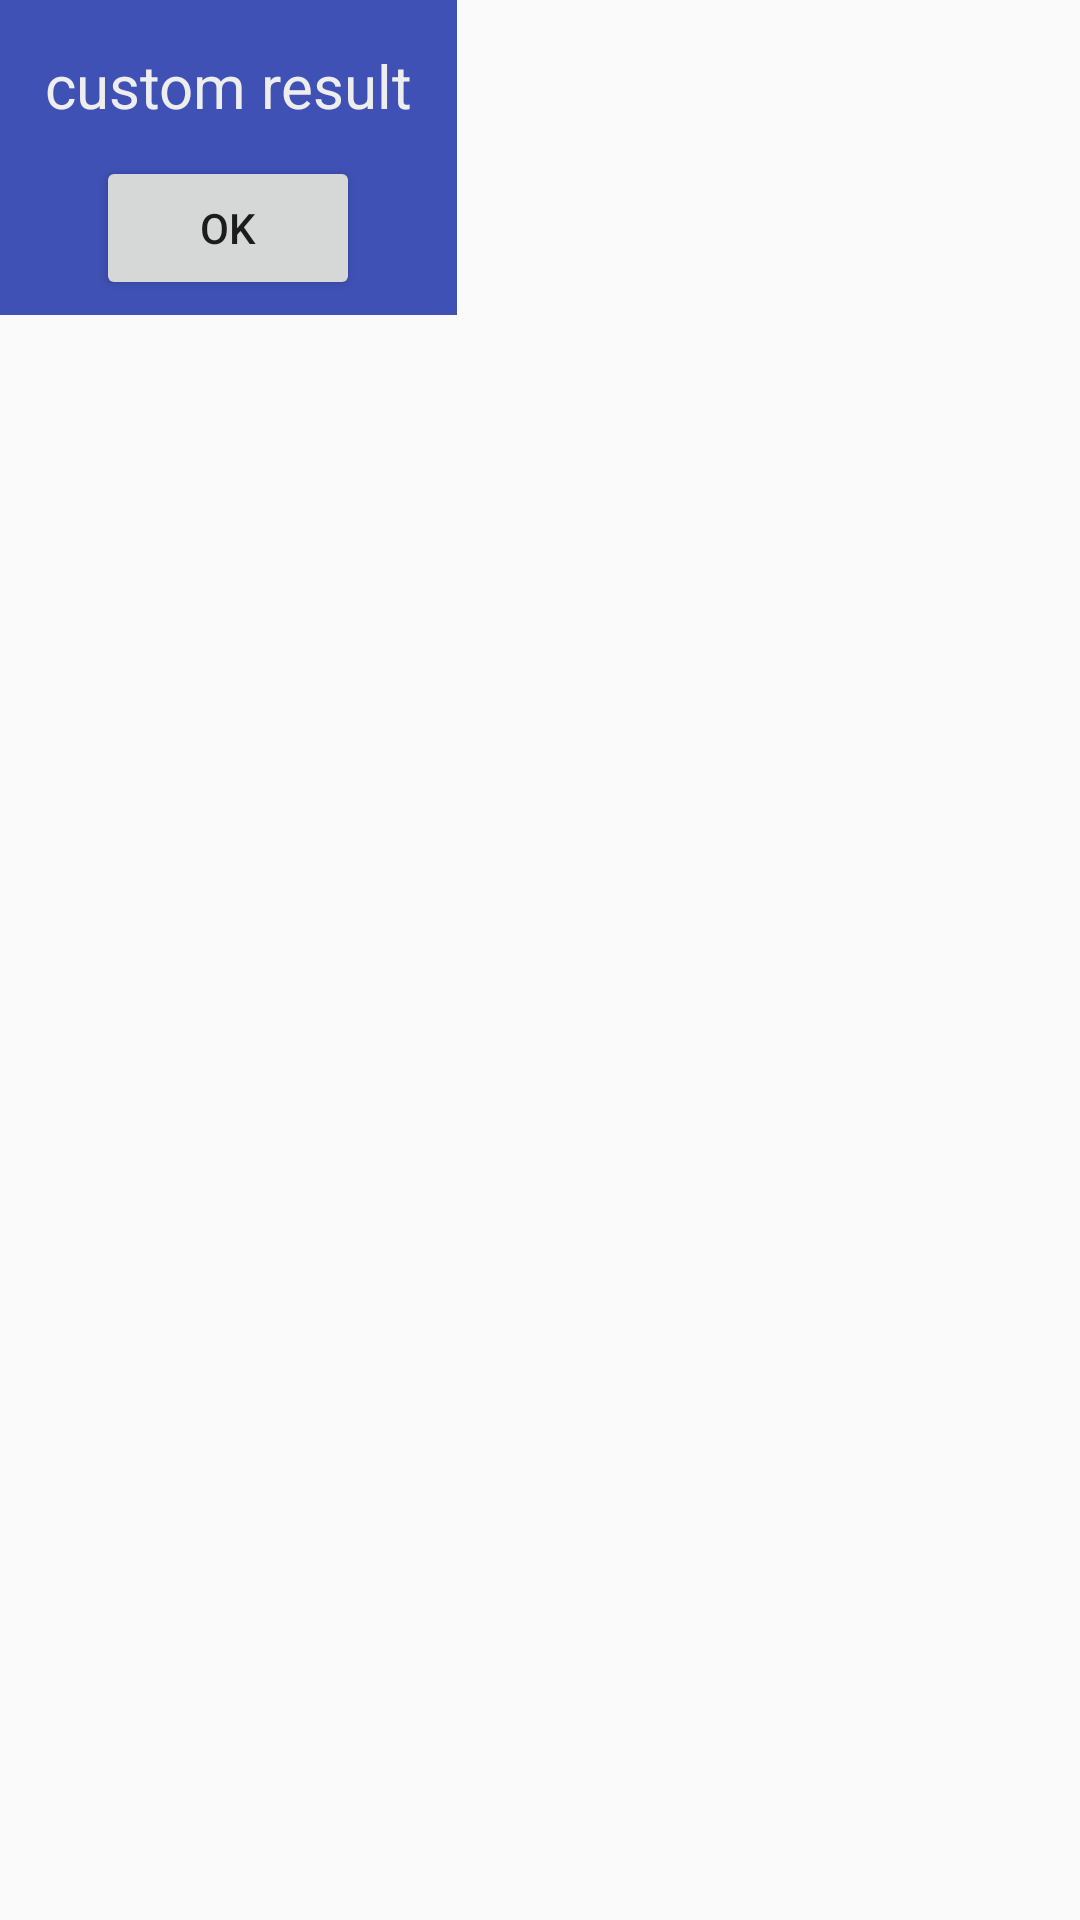

The Android layout XML behind this screen, and the referenced resources:
<!-- AndroidManifest.xml: application theme AppTheme -->
<!-- res/layout/custom_dialog.xml -->
<RelativeLayout xmlns:android="http://schemas.android.com/apk/res/android"
    android:layout_width="wrap_content"
    android:layout_height="wrap_content">

    <LinearLayout
        android:layout_width="wrap_content"
        android:layout_height="wrap_content"
        android:background="@color/colorPrimary"
        android:padding="5dp"
        android:orientation="vertical">

        <TextView
            android:id="@+id/customTextView"
            android:layout_width="wrap_content"
            android:layout_height="wrap_content"
            android:layout_gravity="center"
            android:layout_margin="10dp"
            android:textColor="#eee"
            android:textSize="20dp"
            android:text="custom result" />

        <Button
            android:id="@+id/dialogButtonOK"
            android:layout_width="wrap_content"
            android:layout_height="wrap_content"
            android:layout_gravity="center"
            android:text=" Ok " />
    </LinearLayout>
</RelativeLayout>
<!-- resources referenced by this layout -->
<resources>
  <color name="colorPrimary">#3F51B5</color>
  <style name="AppTheme" parent="Theme.AppCompat.Light.DarkActionBar">
          
          <item name="colorPrimary">@color/colorPrimary</item>
          <item name="colorPrimaryDark">@color/colorPrimaryDark</item>
          <item name="colorAccent">@color/colorAccent</item>
      </style>
  <color name="colorPrimaryDark">#303F9F</color>
  <color name="colorAccent">#0CB14B</color>
</resources>
